Run: headless pygame with SDL's dummy video driver; simulated clock (each Clock.tick advances the game by its frame time, no real sleeping); random seed 0; keys injected as events and as key.get_pressed() state; mouse plan: one left click at the window centre at the start of phase 2, then a move to the lower-right quarter at the start of phase 3.
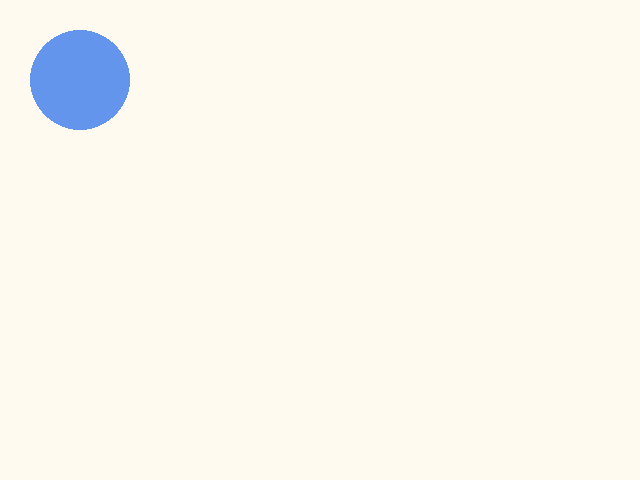
Frame 1 of 4 · flips 1–60 · no input
Frame 2 of 4 · flips 61–180 · clicked the window centre · tapped SPACE, RETURN · held RIGHT (→), D · screen unchanged from frame 1, image omitted
Frame 3 of 4 · flips 181–300 · moved the mouse to the lower-right quarter · held DOWN (↓), S · screen unchanged from frame 2, image omitted
Frame 4 of 4 · flips 301–420 · held LEFT (←), A, UP (↑), W · screen unchanged from frame 3, image omitted

The pygame program that drew these frames:

# -*- coding: utf-8 -*-

import pygame
from pygame.locals import *
import time
import math
import copy

#color =
screen_color = 255,250,240

class PyGameWindowView(object):
    """ A view of movie data visualizer rendered in a Pygame window """
    def __init__(self, model, size):
        """ Initialize the view with a reference to the model and the
            specified game screen dimensions (represented as a tuple
            containing the width and height """
        self.model = model
        self.screen = pygame.display.set_mode(size)
        self.size = size
        self.home = True


    def draw(self):
        """ Draw the current game state to the screen """
        self.screen.fill(pygame.Color(255,250,240))
        for dot in self.model.dots:
            pygame.draw.circle(self.screen,
                             pygame.Color(dot.color[0], dot.color[1], dot.color[2]),
                             (dot.x, dot.y),
                             int(dot.radius))
        pygame.display.update()

    def zoom(self, target):
        """Displays the individual movie-rating dots for the inputed 'dot'"""
        vr = 1.5
        vx = 1
        vy = 1
        alpha = 255
        dalpha =1
        color_loc = pygame.Color(target.color[0], target.color[1], target.color[2])

        #define surface for making dot transparent
        TransSurface = pygame.Surface((self.size[0],self.size[1]))
        TransSurface.set_colorkey((0,0,0))

        #copy dots so originals aren't modified and find the target to be zoomed in on
        dots = copy.deepcopy(self.model.dots)

        while target.x < size[0]//2 and target.y < size[1]//2:
            self.screen.fill(pygame.Color(255,250,240))
            for dot in dots:
                dot.x += vx
                dot.y += vy
            print(target.x, target.y)
            target.radius += vr

            for dot in dots:
                if dot != target:
                    pygame.draw.circle(self.screen,
                                            color_loc,
                                            (dot.x, dot.y),
                                            int(dot.radius))
                else:
                    pygame.draw.circle(TransSurface,
                                            color_loc,
                                            (dot.x, dot.y),
                                            int(dot.radius))
            alpha -= dalpha
            TransSurface.set_alpha(alpha)
            self.screen.blit(TransSurface, (0, 0))
            pygame.display.update()
            time.sleep(0.01)


        self.screen.fill(pygame.Color(255,250,240))
        self.model.dots = self.model.dot_to_child[dot.label]



    def returnHome(self):
        """Returns to the screen with all of the movie dots when in a zoomed in state."""
        self.model.dots = self.model.home_dots
        self.home = not self.home

class VisualizerModel(object):
    """ Encodes a model of the game state """
    def __init__(self, size):
        self.size = size
        self.dots = []
        self.home_dots = []
        self.dot_to_child = {}
        self.dots.append(Dot(50, 80, 80, "test"))

        for dot in self.dots:
            self.dot_to_child[dot.label] = [Dot(50, 160, 160, "fandango"), Dot(50, 240, 240, "rt")]
            self.home_dots.append(dot)

    def __str__(self):
        output_lines = []
        # convert each brick to a string for outputting
        for dot in self.dots:
            output_lines.append(str(dot))
        # print one brick per line
        return "\n".join(output_lines)

class Dot(object):
    """ Encodes the state of a dot in the visualizer """
    def __init__(self, radius, x, y, label=None):
        if label == None:
            label = ""

        self.label = label
        self.radius = radius
        self.x = x
        self.y = y
        self.color = 100,149,237

    def __str__(self):
        return "Dot radius=%f, x=%f, y=%f" % (self.radius, self.x, self.y)


class PyGameMouseController(object):
    """ Uses the mouse to zoom in and out of a specific movie. """
    def __init__(self,model,view):
        self.model = model
        self.view = view

    def handle_event(self,event):
        """ Handle the mouse event so that when a movie is clicked on, its individual movie-rating sites are displayed.
            of those are already displayed, then it will go back to the movie dots."""

        if event.type == MOUSEBUTTONUP and self.view.home:
            for dot in self.model.dots:
                #checks which circle the mouse click was in the radius of
                if math.hypot(dot.x - pygame.mouse.get_pos()[0], dot.y - pygame.mouse.get_pos()[1]) < dot.radius:
                    self.view.zoom(dot)
                    self.view.home = not self.view.home

        elif event.type == MOUSEBUTTONUP and not self.view.home:
            self.view.returnHome()


if __name__ == '__main__':
    pygame.init()

    size = (640, 480)

    model = VisualizerModel(size)
    print("Home dots:", model)
    view = PyGameWindowView(model, size)

    controller = PyGameMouseController(model,view)

    running = True
    while running:
        for event in pygame.event.get():
            if event.type == QUIT:
                running = False
            controller.handle_event(event)
        view.draw()
    pygame.quit()
